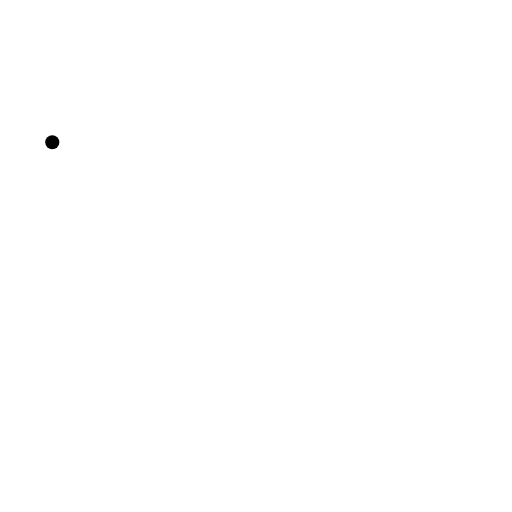
t = 0.00 s
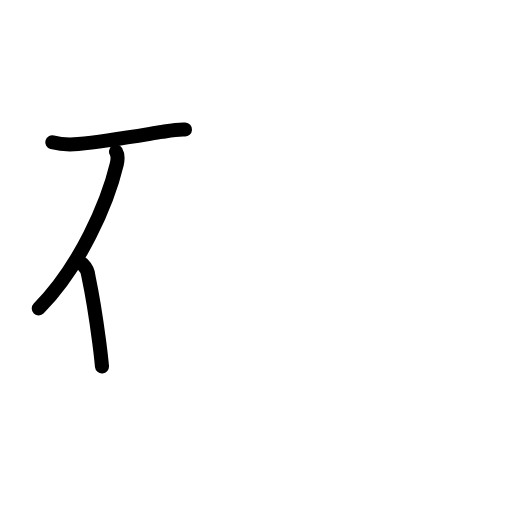
t = 2.42 s
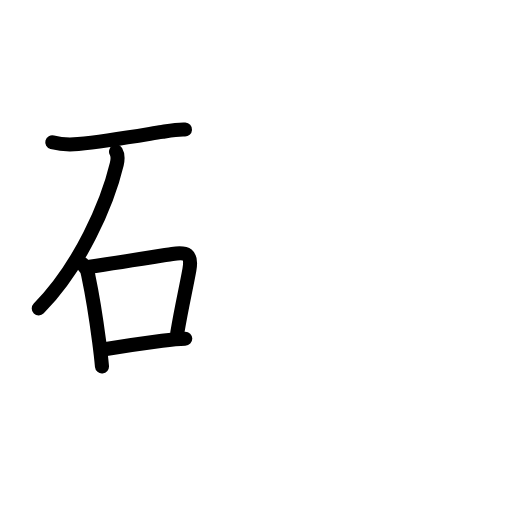
t = 4.88 s
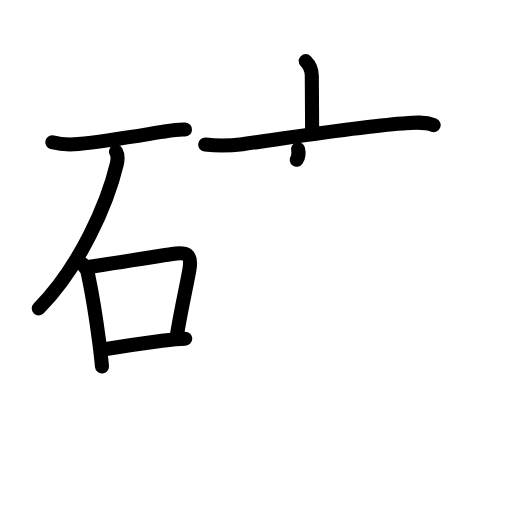
t = 7.19 s
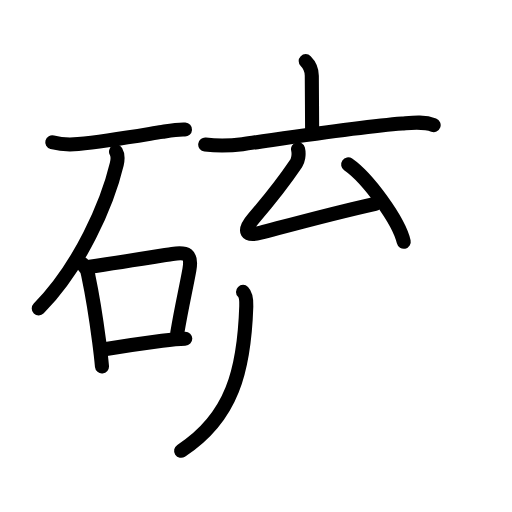
t = 9.63 s
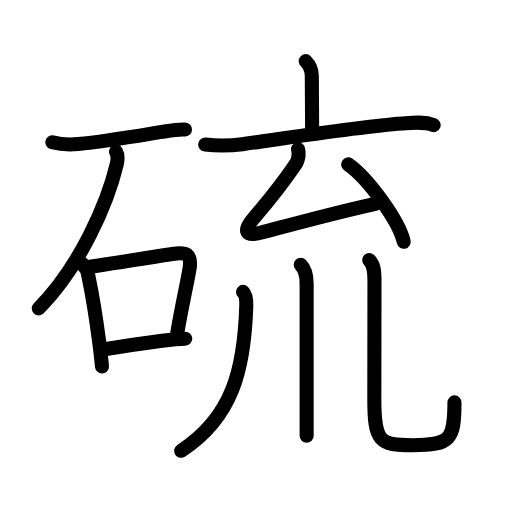
t = 12.00 s

The animated SVG that drew these frames (rendered in a browser with its animation timeline set to each time). Animation: 43 SMIL elements (animate=43); one cycle of 12.00 s.

<?xml version="1.0" encoding="UTF-8"?>
<!--
AniKanjiVG is licensed by CC-BY-SA Paul C. Sommerhoff (https://bitbucket.org/sommerhoff/anikanjivg).
AniKanjiVG uses KanjiVG which is licensed by CC-BY-SA Ulrich Apel (http://kanjivg.tagaini.net).
See also http://creativecommons.org/licenses/by-sa/3.0/
-->
<svg xmlns:kvg='http://kanjivg.tagaini.net' xmlns='http://www.w3.org/2000/svg' width='109' height='109' viewBox='0 0 109 109' style='fill:none;stroke:#000000;stroke-width:3;stroke-linecap:round;stroke-linejoin:round;' id="kvg:kanji_0786b"><g id="kvg:0786b" kvg:element="硫"><g id="kvg:0786b-g1" kvg:element="石" kvg:position="left" kvg:radical="general"><path id="kvg:0786b-s1" kvg:type="㇐" d="M11.13,30.29c1.77,0.48,3.69,0.57,5.51,0.39c5.85-0.58,12-1.65,17.88-2.6c1.68-0.27,3.36-0.58,4.86-0.5"><animate attributeName="d" begin="0.0s" dur="0.3333333333333333s" from="M11.13,30.29C11.13,30.29,11.13,30.29,11.13,30.29" to="M11.13,30.29c1.77,0.48,3.69,0.57,5.51,0.39" />
<animate attributeName="d" begin="0.3333333333333333s" dur="0.3333333333333333s" from="M11.13,30.29c1.77,0.48,3.69,0.57,5.51,0.39c0,0,0,0,0,0,0" to="M11.13,30.29c1.77,0.48,3.69,0.57,5.51,0.39c5.85-0.58,12-1.65,17.88-2.6" />
<animate attributeName="d" begin="0.6666666666666666s" dur="0.3333333333333333s" from="M11.13,30.29c1.77,0.48,3.69,0.57,5.51,0.39c5.85-0.58,12-1.65,17.88-2.6c0,0,0,0,0,0,0" to="M11.13,30.29c1.77,0.48,3.69,0.57,5.51,0.39c5.85-0.58,12-1.65,17.88-2.6c1.68-0.27,3.36-0.58,4.86-0.5" />
</path>
<path id="kvg:0786b-s2" kvg:type="㇒" d="M24.7,32.29c0.42,0.71,0.42,1.54,0.16,2.66c-1.98,8.31-7.8,21.76-16.61,30.71"><animate attributeName="d" begin="1.0s" dur="0.5s" from="M24.7,32.29C24.7,32.29,24.7,32.29,24.7,32.29" to="M24.7,32.29c0.42,0.71,0.42,1.54,0.16,2.66" />
<animate attributeName="d" begin="1.5s" dur="0.5s" from="M24.7,32.29c0.42,0.71,0.42,1.54,0.16,2.66c0,0,0,0,0,0,0" to="M24.7,32.29c0.42,0.71,0.42,1.54,0.16,2.66c-1.98,8.31-7.8,21.76-16.61,30.71" />
<animate attributeName="d" begin="0s" dur="1.0s" from="M-100,-100" to="M-100,-100" />
</path>
<g id="kvg:0786b-g2" kvg:element="口"><path id="kvg:0786b-s3" kvg:type="㇑" d="M17.5,56.17c0.67,0.67,1.23,1.52,1.31,2.57c0.71,3.37,1.63,8.89,2.3,14c0.24,1.85,0.45,3.64,0.6,5.26"><animate attributeName="d" begin="2.0s" dur="0.3333333333333333s" from="M17.5,56.17C17.5,56.17,17.5,56.17,17.5,56.17" to="M17.5,56.17c0.67,0.67,1.23,1.52,1.31,2.57" />
<animate attributeName="d" begin="2.3333333333333335s" dur="0.3333333333333333s" from="M17.5,56.17c0.67,0.67,1.23,1.52,1.31,2.57c0,0,0,0,0,0,0" to="M17.5,56.17c0.67,0.67,1.23,1.52,1.31,2.57c0.71,3.37,1.63,8.89,2.3,14" />
<animate attributeName="d" begin="2.6666666666666665s" dur="0.3333333333333333s" from="M17.5,56.17c0.67,0.67,1.23,1.52,1.31,2.57c0.71,3.37,1.63,8.89,2.3,14c0,0,0,0,0,0,0" to="M17.5,56.17c0.67,0.67,1.23,1.52,1.31,2.57c0.71,3.37,1.63,8.89,2.3,14c0.24,1.85,0.45,3.64,0.6,5.26" />
<animate attributeName="d" begin="0s" dur="2.0s" from="M-100,-100" to="M-100,-100" />
</path>
<path id="kvg:0786b-s4" kvg:type="㇕b" d="M18.73,56.85c6.92-1.01,13.88-2.14,17.94-2.79c3.03-0.48,4.26-0.01,3.65,3.36c-0.74,4.09-1.64,7.85-2.57,13.38"><animate attributeName="d" begin="3.0s" dur="0.3333333333333333s" from="M18.73,56.85C18.73,56.85,18.73,56.85,18.73,56.85" to="M18.73,56.85c6.92-1.01,13.88-2.14,17.94-2.79" />
<animate attributeName="d" begin="3.3333333333333335s" dur="0.3333333333333333s" from="M18.73,56.85c6.92-1.01,13.88-2.14,17.94-2.79c0,0,0,0,0,0,0" to="M18.73,56.85c6.92-1.01,13.88-2.14,17.94-2.79c3.03-0.48,4.26-0.01,3.65,3.36" />
<animate attributeName="d" begin="3.6666666666666665s" dur="0.3333333333333333s" from="M18.73,56.85c6.92-1.01,13.88-2.14,17.94-2.79c3.03-0.48,4.26-0.01,3.65,3.36c0,0,0,0,0,0,0" to="M18.73,56.85c6.92-1.01,13.88-2.14,17.94-2.79c3.03-0.48,4.26-0.01,3.65,3.36c-0.74,4.09-1.64,7.85-2.57,13.38" />
<animate attributeName="d" begin="0s" dur="3.0s" from="M-100,-100" to="M-100,-100" />
</path>
<path id="kvg:0786b-s5" kvg:type="㇐b" d="M22.59,74.29c3.65-0.58,7.18-1.11,11.92-1.74c1.63-0.22,3.24-0.43,4.93-0.45"><animate attributeName="d" begin="4.0s" dur="0.5s" from="M22.59,74.29C22.59,74.29,22.59,74.29,22.59,74.29" to="M22.59,74.29c3.65-0.58,7.18-1.11,11.92-1.74" />
<animate attributeName="d" begin="4.5s" dur="0.5s" from="M22.59,74.29c3.65-0.58,7.18-1.11,11.92-1.74c0,0,0,0,0,0,0" to="M22.59,74.29c3.65-0.58,7.18-1.11,11.92-1.74c1.63-0.22,3.24-0.43,4.93-0.45" />
<animate attributeName="d" begin="0s" dur="4.0s" from="M-100,-100" to="M-100,-100" />
</path>
</g>
</g>
<g id="kvg:0786b-g3" kvg:element="㐬" kvg:position="right" kvg:phon="㐬"><g id="kvg:0786b-g4" kvg:position="top"><g id="kvg:0786b-g5" kvg:element="亠"><path id="kvg:0786b-s6" kvg:type="㇑a" d="M65.08,13.01c1,1,1.3,2.28,1.3,3.12c0,3.06,0.07,8.38,0.07,11.79"><animate attributeName="d" begin="5.0s" dur="0.5s" from="M65.08,13.01C65.08,13.01,65.08,13.01,65.08,13.01" to="M65.08,13.01c1,1,1.3,2.28,1.3,3.12" />
<animate attributeName="d" begin="5.5s" dur="0.5s" from="M65.08,13.01c1,1,1.3,2.28,1.3,3.12c0,0,0,0,0,0,0" to="M65.08,13.01c1,1,1.3,2.28,1.3,3.12c0,3.06,0.07,8.38,0.07,11.79" />
<animate attributeName="d" begin="0s" dur="5.0s" from="M-100,-100" to="M-100,-100" />
</path>
<path id="kvg:0786b-s7" kvg:type="㇐" d="M43.69,30.78c2.94,0.34,5.27,0.27,7.93-0.09c8.76-1.22,24.66-3.69,34.01-4.39c2.19-0.16,4.58-0.46,6.69,0.33"><animate attributeName="d" begin="6.0s" dur="0.3333333333333333s" from="M43.69,30.78C43.69,30.78,43.69,30.78,43.69,30.78" to="M43.69,30.78c2.94,0.34,5.27,0.27,7.93-0.09" />
<animate attributeName="d" begin="6.333333333333333s" dur="0.3333333333333333s" from="M43.69,30.78c2.94,0.34,5.27,0.27,7.93-0.09c0,0,0,0,0,0,0" to="M43.69,30.78c2.94,0.34,5.27,0.27,7.93-0.09c8.76-1.22,24.66-3.69,34.01-4.39" />
<animate attributeName="d" begin="6.666666666666667s" dur="0.3333333333333333s" from="M43.69,30.78c2.94,0.34,5.27,0.27,7.93-0.09c8.76-1.22,24.66-3.69,34.01-4.39c0,0,0,0,0,0,0" to="M43.69,30.78c2.94,0.34,5.27,0.27,7.93-0.09c8.76-1.22,24.66-3.69,34.01-4.39c2.19-0.16,4.58-0.46,6.69,0.33" />
<animate attributeName="d" begin="0s" dur="6.0s" from="M-100,-100" to="M-100,-100" />
</path>
</g>
<g id="kvg:0786b-g6" kvg:element="厶"><path id="kvg:0786b-s8" kvg:type="㇜" d="M63.45,31.75c0.3,1.25-0.06,2.53-0.38,2.99c-2.2,3.26-6.2,8.38-9.09,11.74c-2.47,2.87-1.47,3.86,1.46,3.08c7.98-2.12,14.83-4.03,24.43-6.18"><animate attributeName="d" begin="7.0s" dur="0.25s" from="M63.45,31.75C63.45,31.75,63.45,31.75,63.45,31.75" to="M63.45,31.75c0.3,1.25-0.06,2.53-0.38,2.99" />
<animate attributeName="d" begin="7.25s" dur="0.25s" from="M63.45,31.75c0.3,1.25-0.06,2.53-0.38,2.99c0,0,0,0,0,0,0" to="M63.45,31.75c0.3,1.25-0.06,2.53-0.38,2.99c-2.2,3.26-6.2,8.38-9.09,11.74" />
<animate attributeName="d" begin="7.5s" dur="0.25s" from="M63.45,31.75c0.3,1.25-0.06,2.53-0.38,2.99c-2.2,3.26-6.2,8.38-9.09,11.74c0,0,0,0,0,0,0" to="M63.45,31.75c0.3,1.25-0.06,2.53-0.38,2.99c-2.2,3.26-6.2,8.38-9.09,11.74c-2.47,2.87-1.47,3.86,1.46,3.08" />
<animate attributeName="d" begin="7.75s" dur="0.25s" from="M63.45,31.75c0.3,1.25-0.06,2.53-0.38,2.99c-2.2,3.26-6.2,8.38-9.09,11.74c-2.47,2.87-1.47,3.86,1.46,3.08c0,0,0,0,0,0,0" to="M63.45,31.75c0.3,1.25-0.06,2.53-0.38,2.99c-2.2,3.26-6.2,8.38-9.09,11.74c-2.47,2.87-1.47,3.86,1.46,3.08c7.98-2.12,14.83-4.03,24.43-6.18" />
<animate attributeName="d" begin="0s" dur="7.0s" from="M-100,-100" to="M-100,-100" />
</path>
<path id="kvg:0786b-s9" kvg:type="㇔" d="M74.12,35c4.18,2.91,10.79,11.95,11.83,16.47"><animate attributeName="d" begin="8.0s" dur="1.0s" from="M74.12,35C74.12,35,74.12,35,74.12,35" to="M74.12,35c4.18,2.91,10.79,11.95,11.83,16.47" />
<animate attributeName="d" begin="0s" dur="8.0s" from="M-100,-100" to="M-100,-100" />
</path>
</g>
</g>
<g id="kvg:0786b-g7" kvg:element="川" kvg:variant="true" kvg:original="巛" kvg:position="bottom"><path id="kvg:0786b-s10" kvg:type="㇒" d="M51.74,62.14c0.62,0.62,0.73,1.86,0.69,3.04C52,78.62,49.5,88.88,38.56,95.97"><animate attributeName="d" begin="9.0s" dur="0.5s" from="M51.74,62.14C51.74,62.14,51.74,62.14,51.74,62.14" to="M51.74,62.14c0.62,0.62,0.73,1.86,0.69,3.04" />
<animate attributeName="d" begin="9.5s" dur="0.5s" from="M51.74,62.14c0.62,0.62,0.73,1.86,0.69,3.04c0,0,0,0,0,0,0" to="M51.74,62.14c0.62,0.62,0.73,1.86,0.69,3.04C52,78.62,49.5,88.88,38.56,95.97" />
<animate attributeName="d" begin="0s" dur="9.0s" from="M-100,-100" to="M-100,-100" />
</path>
<path id="kvg:0786b-s11" kvg:type="㇑" d="M64.02,56.37c1,1,1.26,2.26,1.26,4.02c0,6.82,0,18.41,0,25.74c0,3.57,0,6.13,0,6.62"><animate attributeName="d" begin="10.0s" dur="0.3333333333333333s" from="M64.02,56.37C64.02,56.37,64.02,56.37,64.02,56.37" to="M64.02,56.37c1,1,1.26,2.26,1.26,4.02" />
<animate attributeName="d" begin="10.333333333333334s" dur="0.3333333333333333s" from="M64.02,56.37c1,1,1.26,2.26,1.26,4.02c0,0,0,0,0,0,0" to="M64.02,56.37c1,1,1.26,2.26,1.26,4.02c0,6.82,0,18.41,0,25.74" />
<animate attributeName="d" begin="10.666666666666666s" dur="0.3333333333333333s" from="M64.02,56.37c1,1,1.26,2.26,1.26,4.02c0,6.82,0,18.41,0,25.74c0,0,0,0,0,0,0" to="M64.02,56.37c1,1,1.26,2.26,1.26,4.02c0,6.82,0,18.41,0,25.74c0,3.57,0,6.13,0,6.62" />
<animate attributeName="d" begin="0s" dur="10.0s" from="M-100,-100" to="M-100,-100" />
</path>
<path id="kvg:0786b-s12" kvg:type="㇟" d="M78.6,55.37c0.95,0.95,1.12,2.25,1.12,4.18c0,8.19-0.03,19.89-0.03,25.45c0,9,1.06,9.78,8.17,9.78c8.14,0,8.89-1.28,8.89-9.12"><animate attributeName="d" begin="11.0s" dur="0.25s" from="M78.6,55.37C78.6,55.37,78.6,55.37,78.6,55.37" to="M78.6,55.37c0.95,0.95,1.12,2.25,1.12,4.18" />
<animate attributeName="d" begin="11.25s" dur="0.25s" from="M78.6,55.37c0.95,0.95,1.12,2.25,1.12,4.18c0,0,0,0,0,0,0" to="M78.6,55.37c0.95,0.95,1.12,2.25,1.12,4.18c0,8.19-0.03,19.89-0.03,25.45" />
<animate attributeName="d" begin="11.5s" dur="0.25s" from="M78.6,55.37c0.95,0.95,1.12,2.25,1.12,4.18c0,8.19-0.03,19.89-0.03,25.45c0,0,0,0,0,0,0" to="M78.6,55.37c0.95,0.95,1.12,2.25,1.12,4.18c0,8.19-0.03,19.89-0.03,25.45c0,9,1.06,9.78,8.17,9.78" />
<animate attributeName="d" begin="11.75s" dur="0.25s" from="M78.6,55.37c0.95,0.95,1.12,2.25,1.12,4.18c0,8.19-0.03,19.89-0.03,25.45c0,9,1.06,9.78,8.17,9.78c0,0,0,0,0,0,0" to="M78.6,55.37c0.95,0.95,1.12,2.25,1.12,4.18c0,8.19-0.03,19.89-0.03,25.45c0,9,1.06,9.78,8.17,9.78c8.14,0,8.89-1.28,8.89-9.12" />
<animate attributeName="d" begin="0s" dur="11.0s" from="M-100,-100" to="M-100,-100" />
</path>
</g>
</g>
</g>
</svg>
